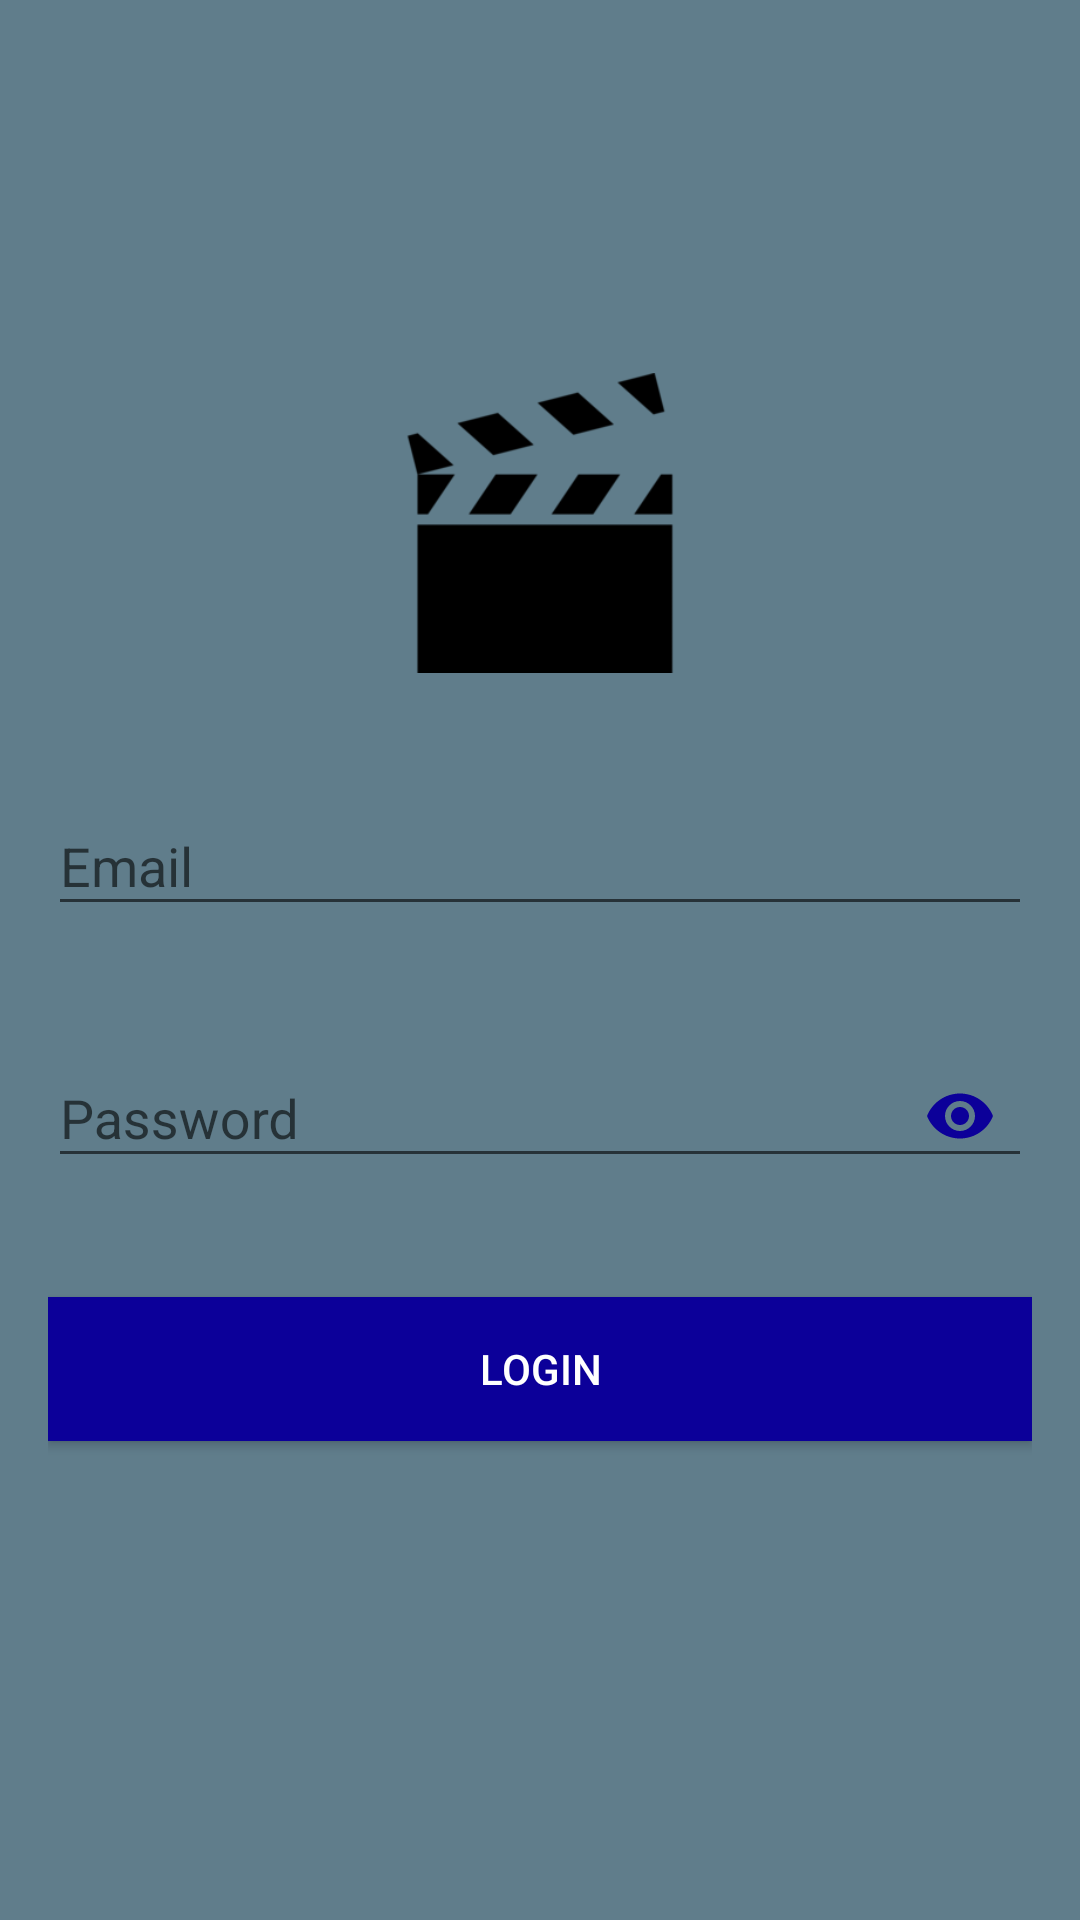

Produce the Android XML layout that renders to this screen, including the resource entries it uses.
<!-- AndroidManifest.xml: activity theme AppTheme.NoActionBar -->
<!-- res/layout/activity_login.xml -->
<ScrollView xmlns:android="http://schemas.android.com/apk/res/android"
    xmlns:app="http://schemas.android.com/apk/res-auto"
    android:layout_width="match_parent"
    android:layout_height="match_parent"
    android:background="@color/colorPrimary"
    android:fitsSystemWindows="true">

    <LinearLayout
        android:layout_width="match_parent"
        android:layout_height="wrap_content"
        android:layout_gravity="center_vertical"
        android:layout_marginLeft="16dp"
        android:layout_marginRight="16dp"
        android:orientation="vertical">

        <ImageView
            android:id="@+id/imageView"
            android:layout_width="100dp"
            android:layout_height="100dp"
            android:layout_gravity="center_horizontal"
            android:layout_margin="16dp"
            android:src="@drawable/logo"  />

        <android.support.design.widget.TextInputLayout
            android:id="@+id/textInputLayoutEmail"
            android:layout_width="match_parent"
            android:layout_height="wrap_content"
            android:layout_marginTop="16dp"
            app:errorEnabled="true">

            <android.support.design.widget.TextInputEditText
                android:id="@+id/editTextEmail"
                android:layout_width="match_parent"
                android:layout_height="wrap_content"
                android:hint="@string/email"
                android:inputType="textEmailAddress" />
        </android.support.design.widget.TextInputLayout>

        <android.support.design.widget.TextInputLayout
            android:id="@+id/textInputLayoutPassword"
            android:layout_width="match_parent"
            android:layout_height="wrap_content"
            android:layout_marginTop="8dp"
            app:errorEnabled="true"
            app:passwordToggleEnabled="true"
            app:passwordToggleTint="@color/colorAccent">

            <android.support.design.widget.TextInputEditText
                android:id="@+id/editTextPassword"
                android:layout_width="match_parent"
                android:layout_height="wrap_content"
                android:hint="@string/password"
                android:inputType="textPassword" />
        </android.support.design.widget.TextInputLayout>

        <Button
            android:id="@+id/buttonLogin"
            android:layout_width="match_parent"
            android:layout_height="wrap_content"
            android:layout_gravity="center_horizontal"
            android:layout_marginTop="16dp"
            android:background="#0c0099"
            android:text="@string/login"
            android:textColor="@android:color/white" />

        <TextView
            android:id="@+id/textViewCreateAccount"
            android:layout_width="match_parent"
            android:layout_height="wrap_content"
            android:layout_marginBottom="16dp"
            android:layout_marginTop="16dp"
            android:gravity="center_horizontal" />
    </LinearLayout>
</ScrollView>
<!-- resources referenced by this layout -->
<resources>
  <color name="colorAccent">#0c0099</color>
  <color name="colorPrimary">#607d8b</color>
  <!-- drawable logo: png bitmap (drawable, 4206 bytes) -->
  <string name="email">Email</string>
  <string name="login">Login</string>
  <string name="password">Password</string>
  <style name="AppTheme.NoActionBar">
          <item name="windowActionBar">false</item>
          <item name="windowNoTitle">true</item>
          <item name="colorPrimary">@color/colorPrimary</item>
          <item name="colorPrimaryDark">@color/colorPrimaryDark</item>
          <item name="colorAccent">@color/colorAccent</item>
      </style>
  <color name="colorPrimaryDark">#455a64</color>
</resources>
